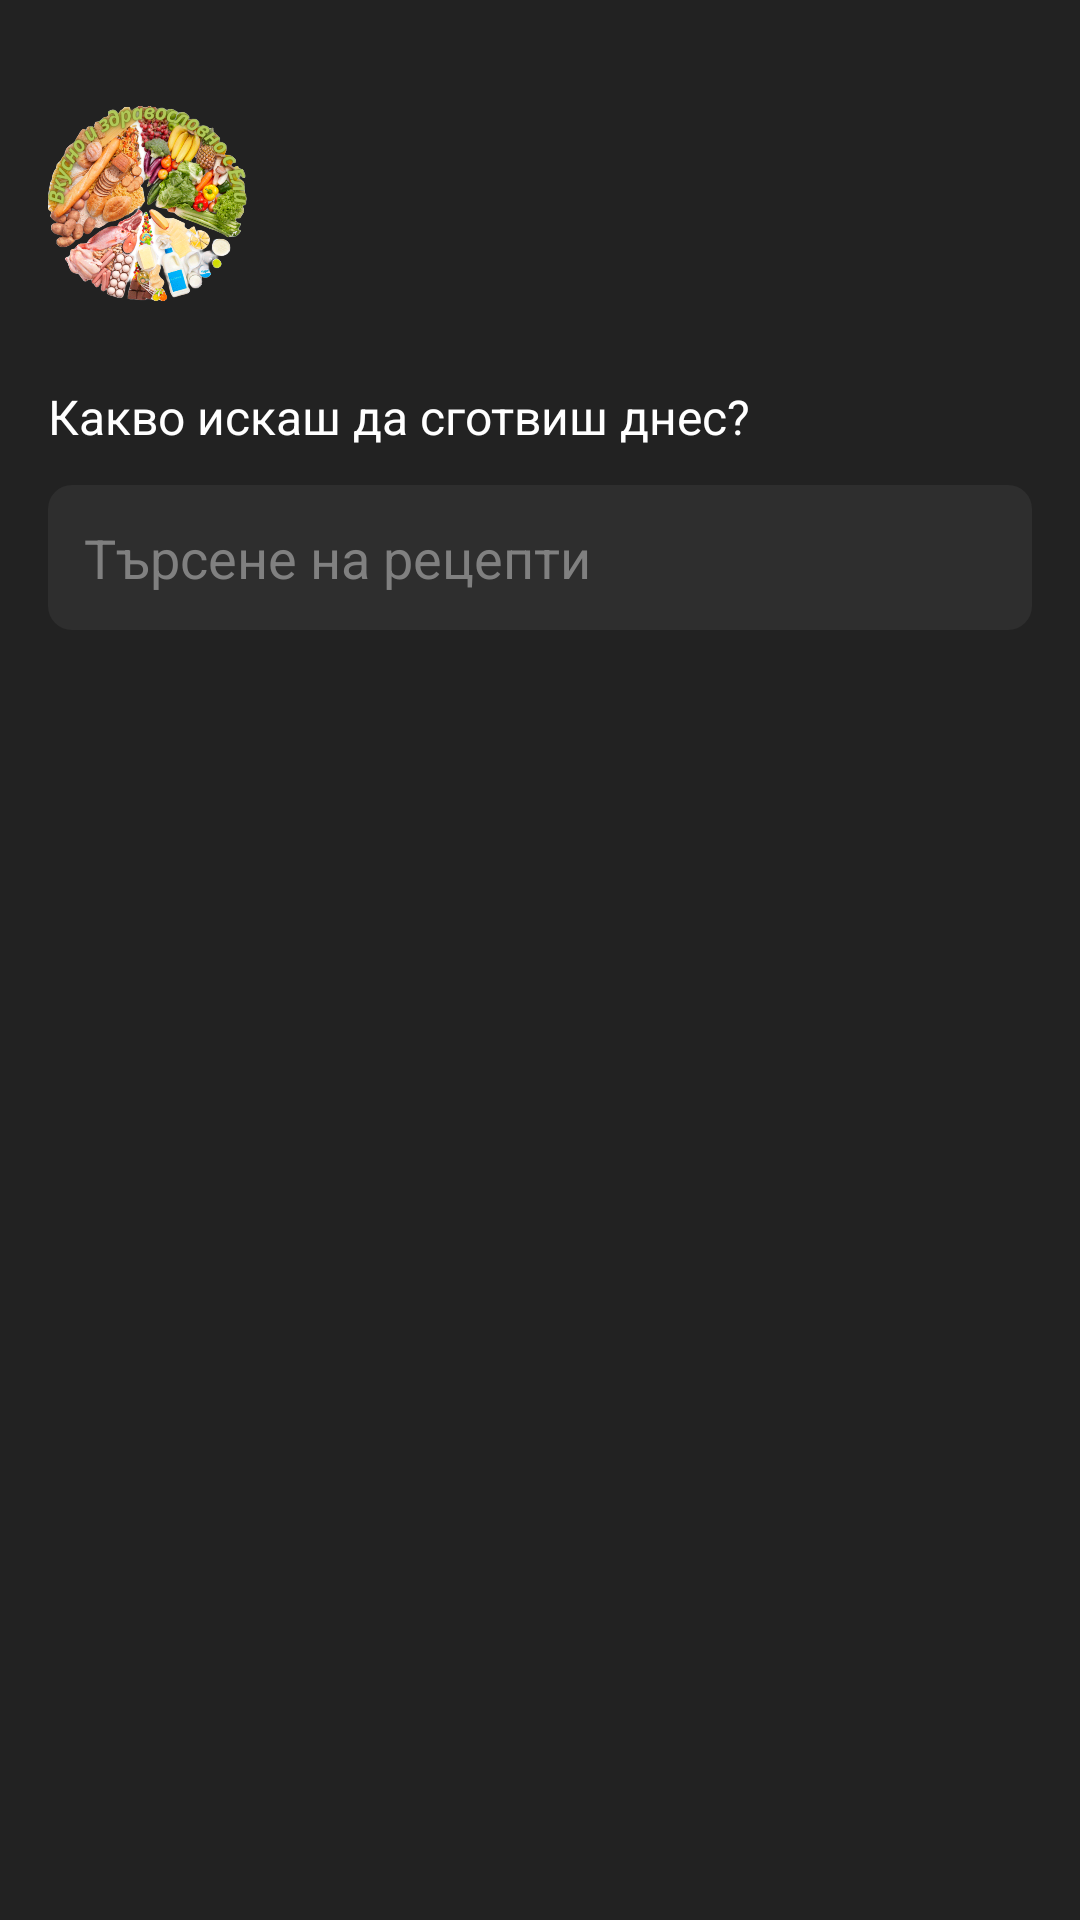

Android layout source for this screen:
<!-- AndroidManifest.xml: application theme Theme.AngelovaApplication -->
<!-- res/layout/fragment_home.xml -->
<?xml version="1.0" encoding="utf-8"?>
<androidx.constraintlayout.widget.ConstraintLayout xmlns:android="http://schemas.android.com/apk/res/android"
    xmlns:app="http://schemas.android.com/apk/res-auto"
    xmlns:tools="http://schemas.android.com/tools"
    android:layout_width="match_parent"
    android:background="@color/background"
    android:layout_height="match_parent"
    tools:context=".ui.home.HomeFragment">

    <ImageView
        android:id="@+id/logoImage"
        android:layout_width="72sp"
        android:layout_height="72sp"
        android:layout_marginStart="16dp"
        android:layout_marginTop="32dp"
        android:src="@drawable/logo"
        app:layout_constraintStart_toStartOf="parent"
        app:layout_constraintTop_toTopOf="parent"/>

    <TextView
        android:id="@+id/whatDoYouWantToCookTextView"
        android:layout_width="match_parent"
        android:layout_height="wrap_content"
        android:layout_marginStart="16dp"
        android:layout_marginTop="24dp"
        android:textSize="16sp"
        android:textColor="@color/white"
        android:text="@string/what_do_you_want_to_cook_today"
        app:layout_constraintStart_toStartOf="parent"
        app:layout_constraintTop_toBottomOf="@+id/logoImage" />

    <EditText
        android:id="@+id/searchBar"
        android:layout_width="match_parent"
        android:layout_height="wrap_content"
        android:background="@drawable/rounded_corner_background"
        android:hint="@string/search_for_recipes"
        android:padding="12dp"
        android:layout_marginTop="12dp"
        android:layout_marginStart="16dp"
        android:layout_marginEnd="16dp"
        android:textColor="@color/white"
        android:textColorHint="@color/gray"
        android:drawableLeft="@drawable/ic_search"
        android:drawablePadding="8dp"
        app:layout_constraintStart_toStartOf="parent"
        app:layout_constraintTop_toBottomOf="@+id/whatDoYouWantToCookTextView"
    />

    <com.google.android.material.tabs.TabLayout
        android:id="@+id/categoriesTabLayout"
        app:layout_constraintStart_toStartOf="parent"
        app:layout_constraintTop_toBottomOf="@id/searchBar"
        android:layout_marginTop="16dp"
        android:layout_marginStart="16dp"
        app:tabMode="scrollable"
        app:tabGravity="fill"
        app:tabTextColor="@color/gray"
        app:tabSelectedTextColor="@color/orange"
        app:tabIndicatorColor="@color/orange"
        android:background="@color/background"
        android:layout_width="match_parent"
        android:layout_height="wrap_content"/>

    <androidx.recyclerview.widget.RecyclerView
        android:id="@+id/recipesRecyclerView"
        android:layout_marginTop="16dp"
        app:layout_constraintStart_toStartOf="parent"
        app:layout_constraintBottom_toBottomOf="parent"
        app:layout_constraintTop_toBottomOf="@id/categoriesTabLayout"
        android:layout_width="match_parent"
        android:layout_height="0dp"/>
</androidx.constraintlayout.widget.ConstraintLayout>
<!-- resources referenced by this layout -->
<resources>
  <color name="background">#222222</color>
  <color name="gray">#808080</color>
  <color name="orange">#e55b36</color>
  <color name="white">#FFFFFFFF</color>
  <!-- drawable logo: png bitmap (drawable, 746253 bytes) -->
  <!-- drawable rounded_corner_background (drawable) -->
  <?xml version="1.0" encoding="utf-8"?>
  <shape xmlns:android="http://schemas.android.com/apk/res/android"
      android:shape="rectangle">
      <corners android:radius="8dp" /> 
      <solid android:color="#2e2e2e" /> 
  </shape>
  <string name="search_for_recipes">Търсене на рецепти</string>
  <string name="what_do_you_want_to_cook_today">Какво искаш да сготвиш днес?</string>
  <style name="Theme.AngelovaApplication" parent="Theme.MaterialComponents.DayNight.DarkActionBar">
          
          <item name="colorPrimary">@color/purple_500</item>
          <item name="colorPrimaryVariant">@color/purple_700</item>
          <item name="colorOnPrimary">@color/white</item>
          
          <item name="colorSecondary">@color/teal_200</item>
          <item name="colorSecondaryVariant">@color/teal_700</item>
          <item name="colorOnSecondary">@color/black</item>
          
          <item name="android:statusBarColor">?attr/colorPrimaryVariant</item>
          
      </style>
  <color name="purple_500">#FF6200EE</color>
  <color name="purple_700">#FF3700B3</color>
  <color name="teal_200">#FF03DAC5</color>
  <color name="teal_700">#FF018786</color>
  <color name="black">#FF000000</color>
</resources>
